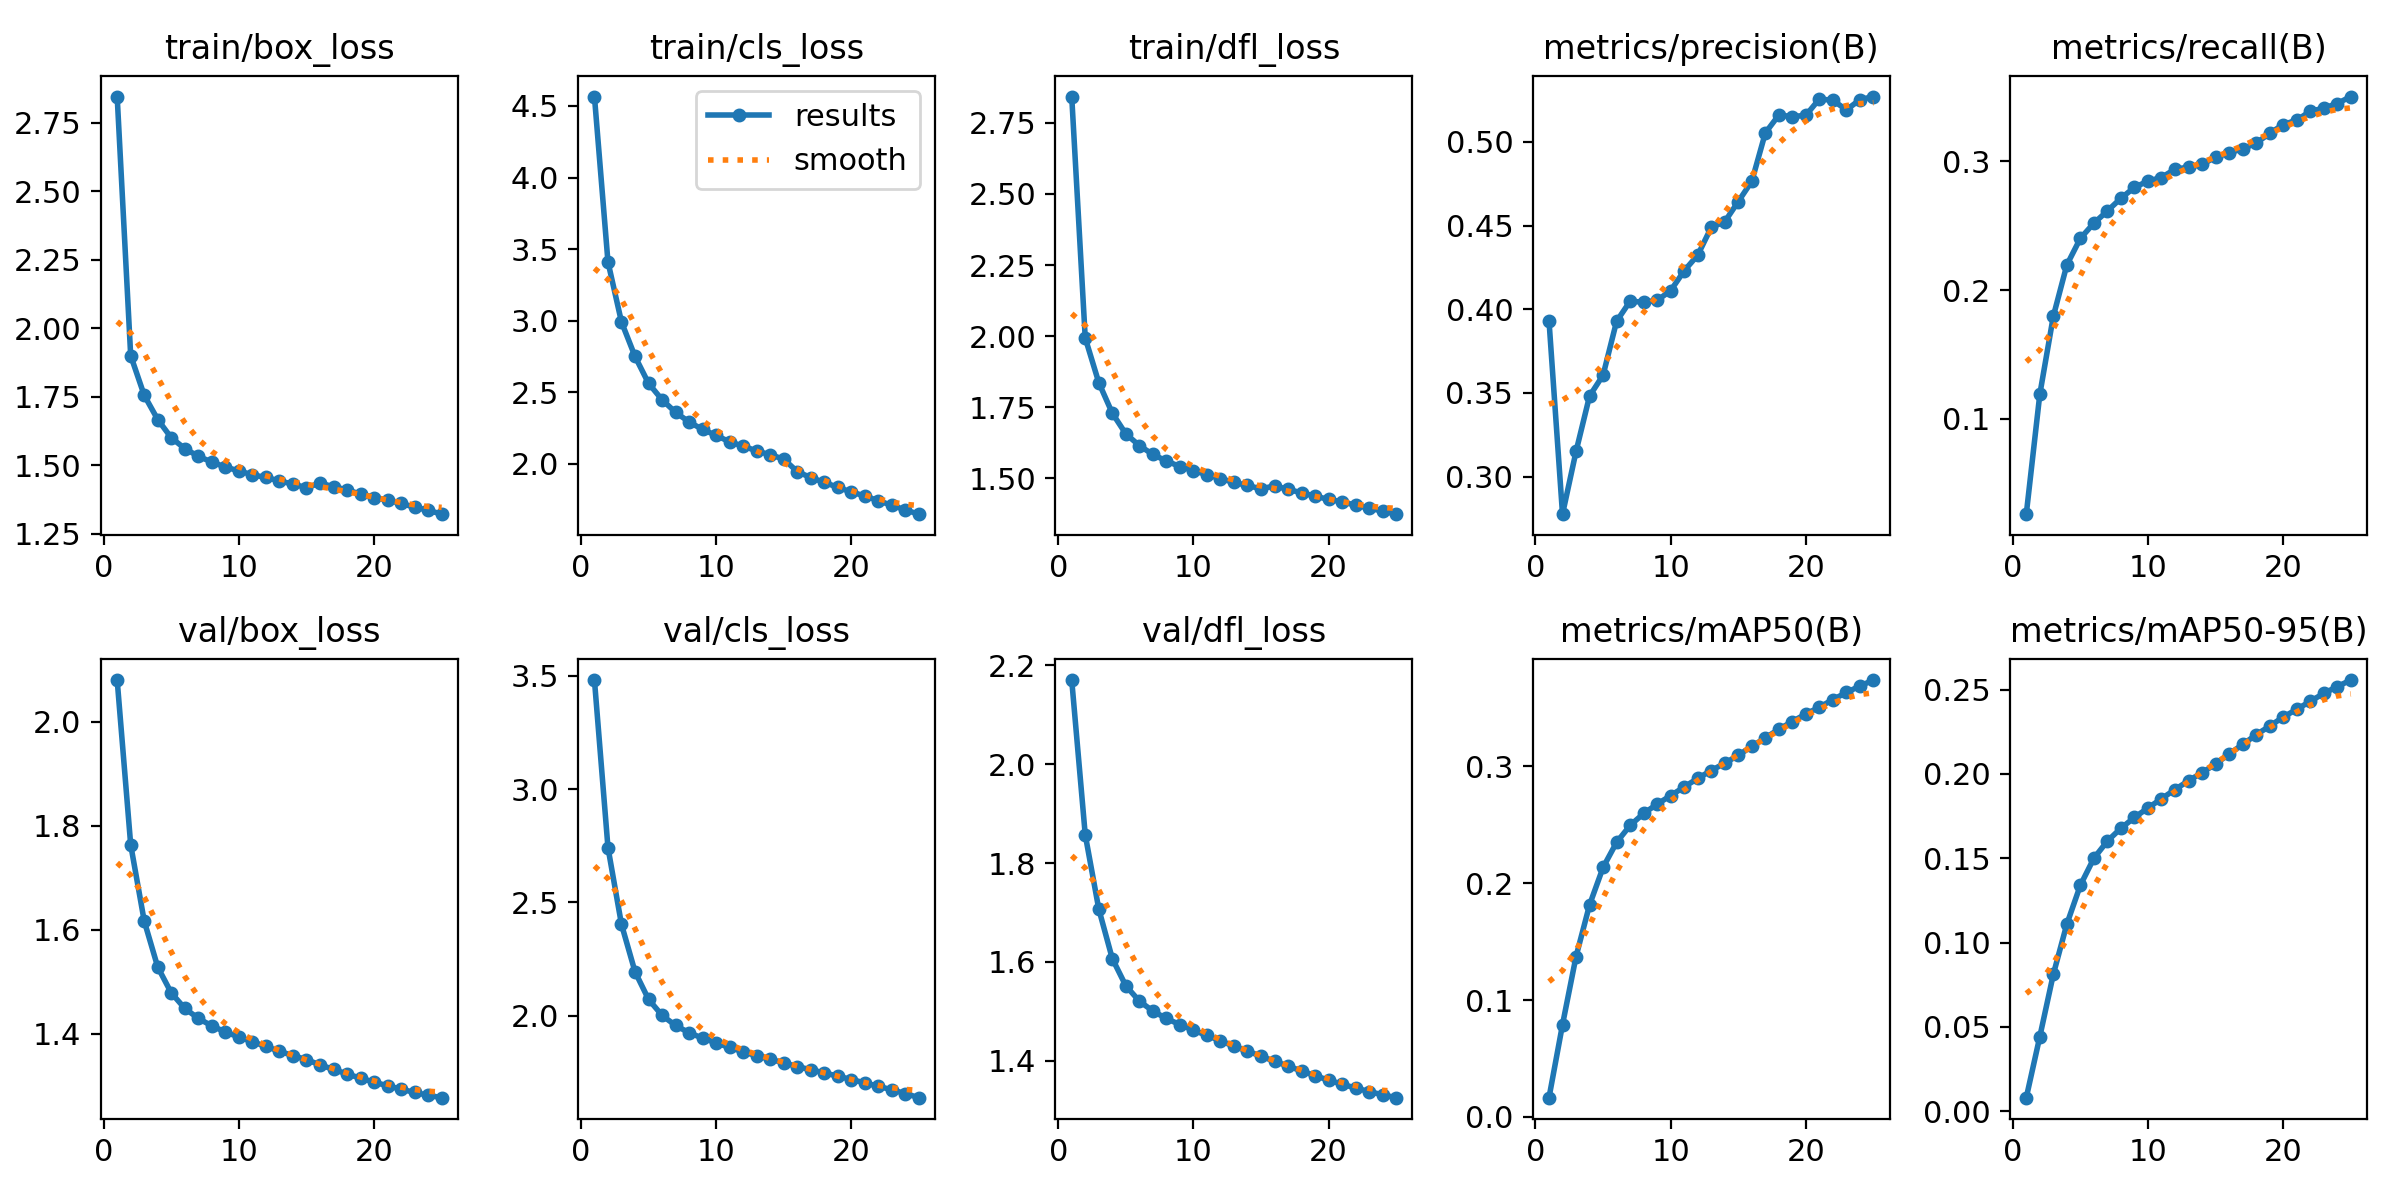

The data file committed next to this chart (first rows):
epoch, time, train/box_loss, train/cls_loss, train/dfl_loss, metrics/precision(B), metrics/recall(B), metrics/mAP50(B), metrics/mAP50-95(B), val/box_loss, val/cls_loss, val/dfl_loss, lr/pg0, lr/pg1, lr/pg2
1, 1102, 2.845, 4.566, 2.842, 0.3932, 0.02606, 0.01646, 0.00793, 2.08, 3.48, 2.17, 0.07, 0.003333, 0.003333
2, 2161, 1.9, 3.411, 1.993, 0.2776, 0.119, 0.07896, 0.04409, 1.763, 2.742, 1.857, 0.03974, 0.006402, 0.006402
3, 3199, 1.756, 2.991, 1.837, 0.315, 0.1796, 0.1372, 0.0811, 1.617, 2.403, 1.707, 0.009212, 0.009208, 0.009208
4, 4236, 1.667, 2.751, 1.729, 0.3482, 0.2195, 0.1814, 0.1109, 1.528, 2.195, 1.607, 0.008812, 0.008812, 0.008812
5, 5271, 1.601, 2.563, 1.657, 0.3606, 0.2401, 0.2135, 0.134, 1.479, 2.073, 1.552, 0.008416, 0.008416, 0.008416
6, 6305, 1.561, 2.448, 1.615, 0.3928, 0.2519, 0.2349, 0.15, 1.449, 2.002, 1.521, 0.00802, 0.00802, 0.00802
7, 7340, 1.533, 2.36, 1.584, 0.4048, 0.2614, 0.2494, 0.1602, 1.43, 1.958, 1.5, 0.007624, 0.007624, 0.007624
8, 8374, 1.512, 2.293, 1.561, 0.4042, 0.2712, 0.2596, 0.1678, 1.415, 1.926, 1.485, 0.007228, 0.007228, 0.007228
9, 9411, 1.494, 2.241, 1.541, 0.4053, 0.2796, 0.2676, 0.1742, 1.403, 1.902, 1.473, 0.006832, 0.006832, 0.006832
10, 10445, 1.48, 2.199, 1.527, 0.4111, 0.2846, 0.2749, 0.1799, 1.394, 1.881, 1.462, 0.006436, 0.006436, 0.006436
11, 11478, 1.465, 2.154, 1.513, 0.423, 0.2873, 0.2823, 0.1853, 1.385, 1.861, 1.451, 0.00604, 0.00604, 0.00604
12, 12510, 1.456, 2.124, 1.499, 0.4323, 0.2938, 0.2896, 0.1908, 1.376, 1.842, 1.44, 0.005644, 0.005644, 0.005644
13, 13527, 1.443, 2.091, 1.486, 0.4489, 0.2953, 0.2963, 0.196, 1.366, 1.824, 1.429, 0.005248, 0.005248, 0.005248
14, 14544, 1.431, 2.064, 1.475, 0.4523, 0.2974, 0.3026, 0.2008, 1.358, 1.809, 1.419, 0.004852, 0.004852, 0.004852
15, 15560, 1.419, 2.034, 1.463, 0.4644, 0.3031, 0.3093, 0.2059, 1.35, 1.793, 1.409, 0.004456, 0.004456, 0.004456
16, 16606, 1.435, 1.946, 1.474, 0.4764, 0.3065, 0.317, 0.2119, 1.34, 1.777, 1.399, 0.00406, 0.00406, 0.00406
17, 17607, 1.422, 1.904, 1.461, 0.5054, 0.3096, 0.3243, 0.2175, 1.331, 1.763, 1.389, 0.003664, 0.003664, 0.003664
18, 18608, 1.41, 1.871, 1.449, 0.5161, 0.314, 0.3316, 0.2233, 1.323, 1.749, 1.379, 0.003268, 0.003268, 0.003268
19, 19609, 1.395, 1.837, 1.437, 0.5151, 0.3216, 0.3382, 0.2284, 1.315, 1.734, 1.369, 0.002872, 0.002872, 0.002872
20, 20611, 1.383, 1.803, 1.426, 0.5159, 0.3284, 0.3447, 0.2338, 1.307, 1.72, 1.361, 0.002476, 0.002476, 0.002476
21, 21613, 1.373, 1.776, 1.417, 0.5257, 0.3319, 0.3505, 0.2384, 1.3, 1.705, 1.352, 0.00208, 0.00208, 0.00208
22, 22614, 1.361, 1.742, 1.406, 0.5248, 0.3387, 0.357, 0.2431, 1.293, 1.689, 1.345, 0.001684, 0.001684, 0.001684
23, 23616, 1.347, 1.711, 1.395, 0.5191, 0.3412, 0.3631, 0.2478, 1.287, 1.674, 1.337, 0.001288, 0.001288, 0.001288
24, 24616, 1.336, 1.678, 1.385, 0.5252, 0.3448, 0.3686, 0.2519, 1.282, 1.657, 1.331, 0.000892, 0.000892, 0.000892
25, 25616, 1.322, 1.649, 1.374, 0.5271, 0.3502, 0.3737, 0.2557, 1.277, 1.64, 1.325, 0.000496, 0.000496, 0.000496
